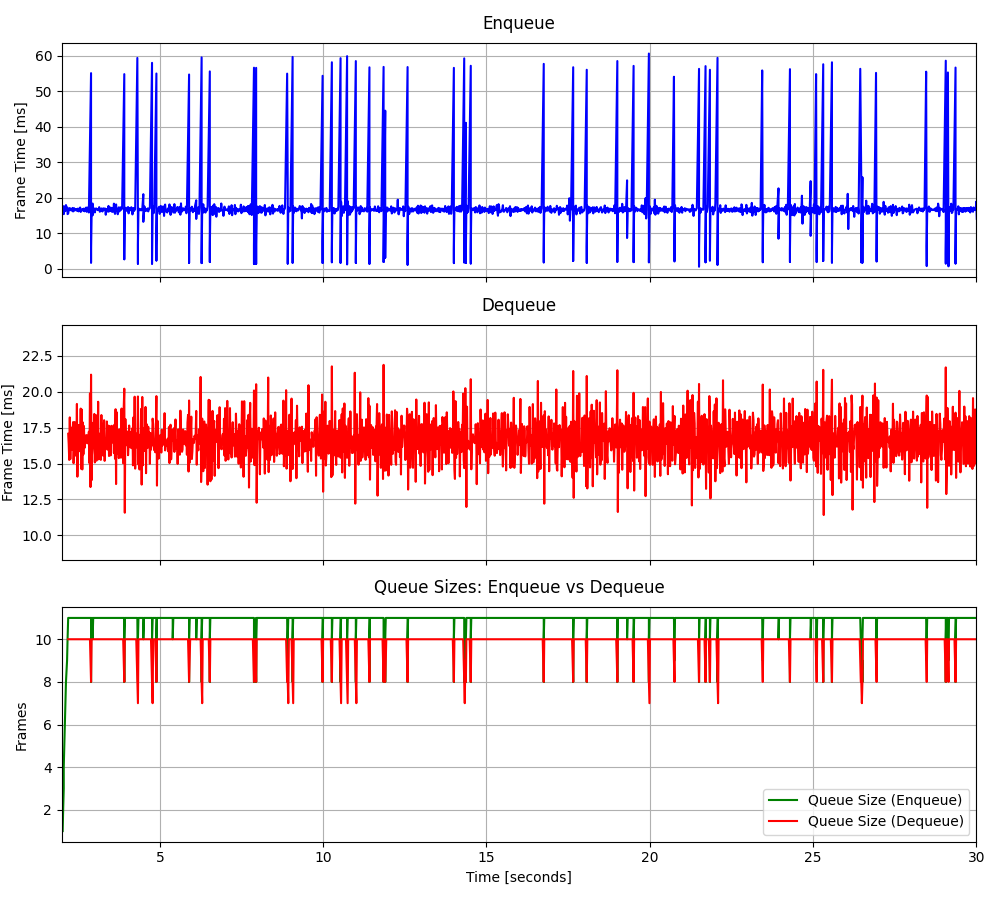

Data behind this chart, as committed beside it:
2.02362948842347, 17.6469, 2.19225108902901, 17.0748, 1, 17.6469, 10, -3.369633, 0.647833
2.038, 16.58, 2.208, 16.37, 2, 17.11, 10, -24.85, -0.491
2.056, 17.21, 2.224, 15.25, 3, 17.15, 10, 16.29, 0.5336
2.056, 15.43, 2.242, 18.22, 4, 16.72, 10, 15.56, -0.303
2.074, 17.6, 2.258, 15.31, 5, 16.89, 10, 16.64, 0.2679
2.092, 16.28, 2.274, 16.98, 6, 16.79, 10, 15.68, 0.2048
2.108, 16.27, 2.291, 17.5, 7, 16.72, 10, 16.43, -0.2618
2.124, 17.98, 2.308, 15.96, 8, 16.88, 10, 4.205, -0.8121
2.158, 16.72, 2.324, 17.27, 9, 16.86, 10, 16.05, -0.3828
2.173, 17.25, 2.343, 17.89, 10, 16.9, 10, 16.43, 1.436
2.173, 15.44, 2.358, 15.02, 10, 16.77, 10, 16.96, -0.4167
2.192, 15.6, 2.374, 16.29, 11, 16.67, 10, 16.51, -0.3262
2.208, 16.41, 2.391, 17.89, 11, 16.65, 10, 14.76, 0.06423
2.224, 16.59, 2.408, 15.55, 11, 16.64, 10, 16.57, -0.9672
2.242, 17.16, 2.425, 17.68, 11, 16.68, 10, 16.29, -0.3226
2.258, 16.7, 2.441, 15.92, 11, 16.68, 10, -57.88, -0.5199
2.274, 16.7, 2.459, 19.15, 11, 16.68, 10, 2.774, -0.1507
2.291, 16.44, 2.475, 14.08, 11, 16.67, 10, 11.05, -0.8199
2.308, 16.78, 2.491, 16.58, 11, 16.67, 10, 7.469, -0.512
2.324, 17.18, 2.508, 17.69, 11, 16.7, 10, 9.471, -0.5988
2.343, 16.18, 2.525, 15.86, 11, 16.67, 10, 7.559, -0.4282
2.358, 16.71, 2.541, 17.27, 11, 16.68, 10, 9.593, -0.3935
2.374, 17.11, 2.558, 15.86, 11, 16.69, 10, 7.339, -0.3008
2.391, 16.44, 2.576, 18.83, 11, 16.68, 10, 9.467, -0.9825
2.408, 16.81, 2.592, 14.63, 11, 16.69, 10, 7.606, -0.6195
2.425, 16.74, 2.609, 18.76, 11, 16.69, 10, 8.733, -0.4755
2.441, 16.81, 2.625, 14.59, 11, 16.7, 10, 8.961, -0.547
2.459, 16.37, 2.641, 17.86, 11, 16.68, 10, 7.518, -0.1578
2.475, 16.84, 2.658, 15.64, 11, 16.69, 10, 8.378, -0.1897
2.491, 17, 2.675, 17.62, 11, 16.7, 10, 10.57, -0.3223
2.508, 16.21, 2.692, 16.08, 11, 16.68, 10, 10.14, -0.4112
2.525, 16.73, 2.709, 16.95, 11, 16.68, 10, 9.869, 0.2756
2.541, 16.91, 2.725, 16.48, 11, 16.69, 10, 8.738, -0.9825
2.558, 17.31, 2.742, 16.93, 11, 16.71, 10, 8.614, 0.2826
2.576, 16.06, 2.759, 16.98, 11, 16.69, 10, 10.33, 0.1669
2.592, 16.34, 2.776, 16.41, 11, 16.68, 10, 7.881, -0.7419
2.609, 16.62, 2.792, 16.74, 11, 16.68, 10, 9.109, -0.4757
2.625, 16.86, 2.809, 16.59, 11, 16.68, 10, 8.332, -0.1013
2.641, 16.82, 2.826, 17.22, 11, 16.69, 10, 7.708, -0.1217
2.658, 16.36, 2.842, 15.03, 11, 16.68, 10, 8.309, -0.3104
2.675, 17.02, 2.859, 19.89, 11, 16.69, 10, 7.809, 0.435
2.692, 16.23, 2.876, 13.36, 11, 16.68, 9, 9.659, -0.1157
2.709, 16.81, 2.893, 21.19, 11, 16.68, 8, 7.973, -0.2428
2.725, 16.59, 2.91, 13.84, 11, 16.68, 10, 9.052, -0.5733
2.742, 17.3, 2.924, 15.58, 11, 16.69, 10, 9.244, 0.7716
2.759, 16.09, 2.94, 16.05, 11, 16.68, 10, 7.437, 0.7317
2.776, 17.11, 2.958, 17.85, 11, 16.69, 10, 7.572, -0.3288
2.792, 17.31, 2.975, 16.1, 11, 16.7, 10, 9.185, -0.8316
2.809, 16.62, 2.992, 18.46, 11, 16.7, 10, 8.137, -0.01251
2.826, 15.89, 3.009, 15.08, 11, 16.68, 10, 7.007, -0.01968
2.893, 55.16, 3.025, 16.42, 11, 17.44, 10, 9.6, -0.6524
2.893, 2.926, 3.042, 18.37, 8, 17.16, 10, 8.507, -0.351
2.893, 1.793, 3.059, 15.2, 9, 16.87, 10, 7.571, -0.7375
2.893, 6.017, 3.075, 17.49, 10, 16.67, 10, 7.482, -0.2421
2.91, 16.76, 3.092, 15.69, 11, 16.67, 10, 9.179, -0.789
2.94, 18.42, 3.11, 19.31, 11, 16.7, 10, 8.549, -0.5006
2.94, 15.11, 3.126, 15.29, 10, 16.67, 10, 9.428, -0.4658
2.958, 17.28, 3.142, 16.22, 11, 16.68, 10, 8.564, -0.7113
2.975, 17, 3.159, 17.08, 11, 16.69, 10, 9.031, -0.6342
2.992, 16.39, 3.175, 16.7, 11, 16.68, 10, 9.275, -0.8199
3.009, 15.91, 3.192, 15.26, 11, 16.67, 10, 9.815, -0.4579
... 3,342 more rows
